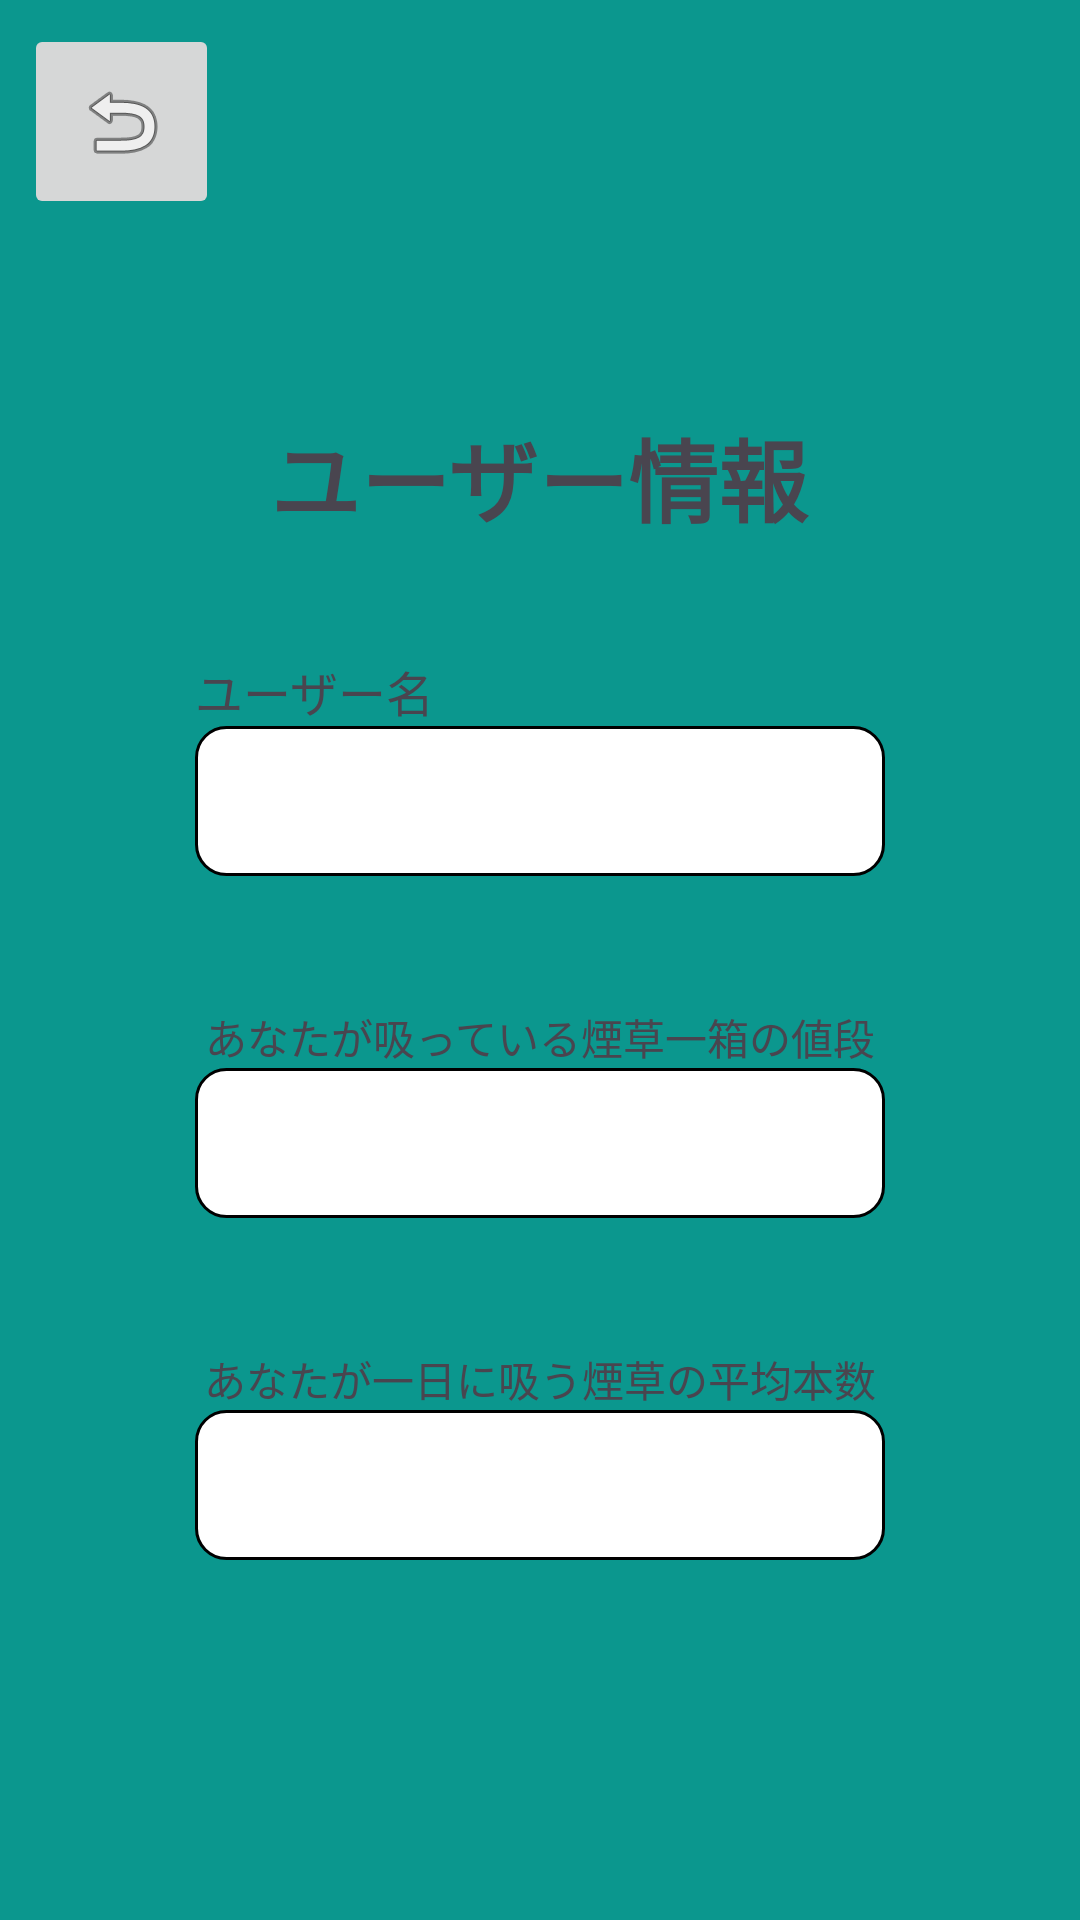

Layout XML and referenced resources for this Android screen:
<!-- AndroidManifest.xml: application theme Theme.Banapp -->
<!-- res/layout/activity_user_info.xml -->
<?xml version="1.0" encoding="utf-8"?>
<androidx.constraintlayout.widget.ConstraintLayout xmlns:android="http://schemas.android.com/apk/res/android"
    xmlns:app="http://schemas.android.com/apk/res-auto"
    android:layout_width="match_parent"
    android:layout_height="match_parent"
    android:background="@color/windowBackground">

    <TextView
        android:id="@+id/user_name"
        android:layout_width="wrap_content"
        android:layout_height="wrap_content"
        android:text="@string/tv_user_name"
        android:textSize="16sp"
        app:layout_constraintBottom_toTopOf="@+id/tvUserNameDisplay"
        app:layout_constraintStart_toStartOf="@+id/tvUserNameDisplay" />

    <TextView
        android:id="@+id/tvUserNameDisplay"
        android:layout_width="230dp"
        android:layout_height="50dp"
        android:layout_gravity="center"
        android:layout_marginStart="8dp"
        android:layout_marginTop="64dp"
        android:layout_marginEnd="8dp"
        android:background="@drawable/shape_style"
        android:gravity="center"
        android:textAlignment="center"
        android:textSize="20sp"
        app:layout_constraintEnd_toEndOf="parent"
        app:layout_constraintStart_toStartOf="parent"
        app:layout_constraintTop_toBottomOf="@+id/app_name" />




    <TextView
        android:id="@+id/cigarette_num"
        android:layout_width="wrap_content"
        android:layout_height="wrap_content"
        android:text="@string/tv_cigarette_num"
        android:textSize="14sp"
        app:layout_constraintBottom_toTopOf="@+id/tvUserPriceDisplay"
        app:layout_constraintEnd_toEndOf="@+id/tvUserPriceDisplay"
        app:layout_constraintStart_toStartOf="@+id/tvUserPriceDisplay" />

    <TextView
        android:id="@+id/tvUserPriceDisplay"
        android:layout_width="230dp"
        android:layout_height="50dp"
        android:layout_marginStart="8dp"
        android:layout_marginTop="64dp"
        android:layout_marginEnd="8dp"
        android:background="@drawable/shape_style"
        android:gravity="center"
        android:textSize="20sp"
        app:layout_constraintEnd_toEndOf="parent"
        app:layout_constraintStart_toStartOf="parent"
        app:layout_constraintTop_toBottomOf="@+id/tvUserNameDisplay" />

    <TextView
        android:id="@+id/cigarette_oneday"
        android:layout_width="wrap_content"
        android:layout_height="wrap_content"
        android:text="@string/tv_cigarette_per_day"
        app:layout_constraintBottom_toTopOf="@+id/tvUserNumDisplay"
        app:layout_constraintEnd_toEndOf="@+id/tvUserNumDisplay"
        app:layout_constraintStart_toStartOf="@+id/tvUserNumDisplay" />

    <TextView
        android:id="@+id/tvUserNumDisplay"
        android:layout_width="230dp"
        android:layout_height="50dp"
        android:layout_gravity="center"
        android:layout_marginStart="8dp"
        android:layout_marginTop="64dp"
        android:layout_marginEnd="8dp"
        android:background="@drawable/shape_style"
        android:gravity="center"
        android:textSize="20sp"
        app:layout_constraintEnd_toEndOf="parent"
        app:layout_constraintStart_toStartOf="parent"
        app:layout_constraintTop_toBottomOf="@+id/tvUserPriceDisplay" />


    <ImageButton
        android:id="@+id/btBackFromAchievevement"
        android:layout_width="65dp"
        android:layout_height="65dp"
        android:layout_marginStart="8dp"
        android:layout_marginTop="8dp"
        app:layout_constraintStart_toStartOf="parent"
        app:layout_constraintTop_toTopOf="parent"
        app:srcCompat="@android:drawable/ic_menu_revert" />

    <TextView
        android:id="@+id/app_name"
        android:layout_width="228dp"
        android:layout_height="41dp"
        android:layout_gravity="center"
        android:layout_marginStart="8dp"
        android:layout_marginTop="64dp"
        android:layout_marginEnd="8dp"
        android:gravity="center"
        android:text="@string/user_name"
        android:textSize="30sp"
        android:textStyle="bold"
        app:layout_constraintEnd_toEndOf="parent"
        app:layout_constraintHorizontal_bias="0.497"
        app:layout_constraintStart_toStartOf="parent"
        app:layout_constraintTop_toBottomOf="@+id/btBackFromAchievevement" />
</androidx.constraintlayout.widget.ConstraintLayout>
<!-- resources referenced by this layout -->
<resources>
  <color name="windowBackground">#0B978E</color>
  <!-- drawable shape_style (drawable) -->
  <?xml version="1.0" encoding="utf-8"?>
  <shape xmlns:android="http://schemas.android.com/apk/res/android">
      <corners android:radius="10dp" /> 
      <solid android:color="@color/white" />
      <stroke android:color="@color/black" android:width="1dp" /> 
  </shape>
  <string name="tv_cigarette_num">あなたが吸っている煙草一箱の値段</string>
  <string name="tv_cigarette_per_day">あなたが一日に吸う煙草の平均本数</string>
  <string name="tv_user_name">ユーザー名</string>
  <string name="user_name">ユーザー情報</string>
  <style name="Theme.Banapp" parent="Base.Theme.Banapp" />
  <color name="white">#FFFFFFFF</color>
  <color name="black">#FF000000</color>
  <style name="Base.Theme.Banapp" parent="Theme.Material3.DayNight.NoActionBar">
          
          
      </style>
</resources>
